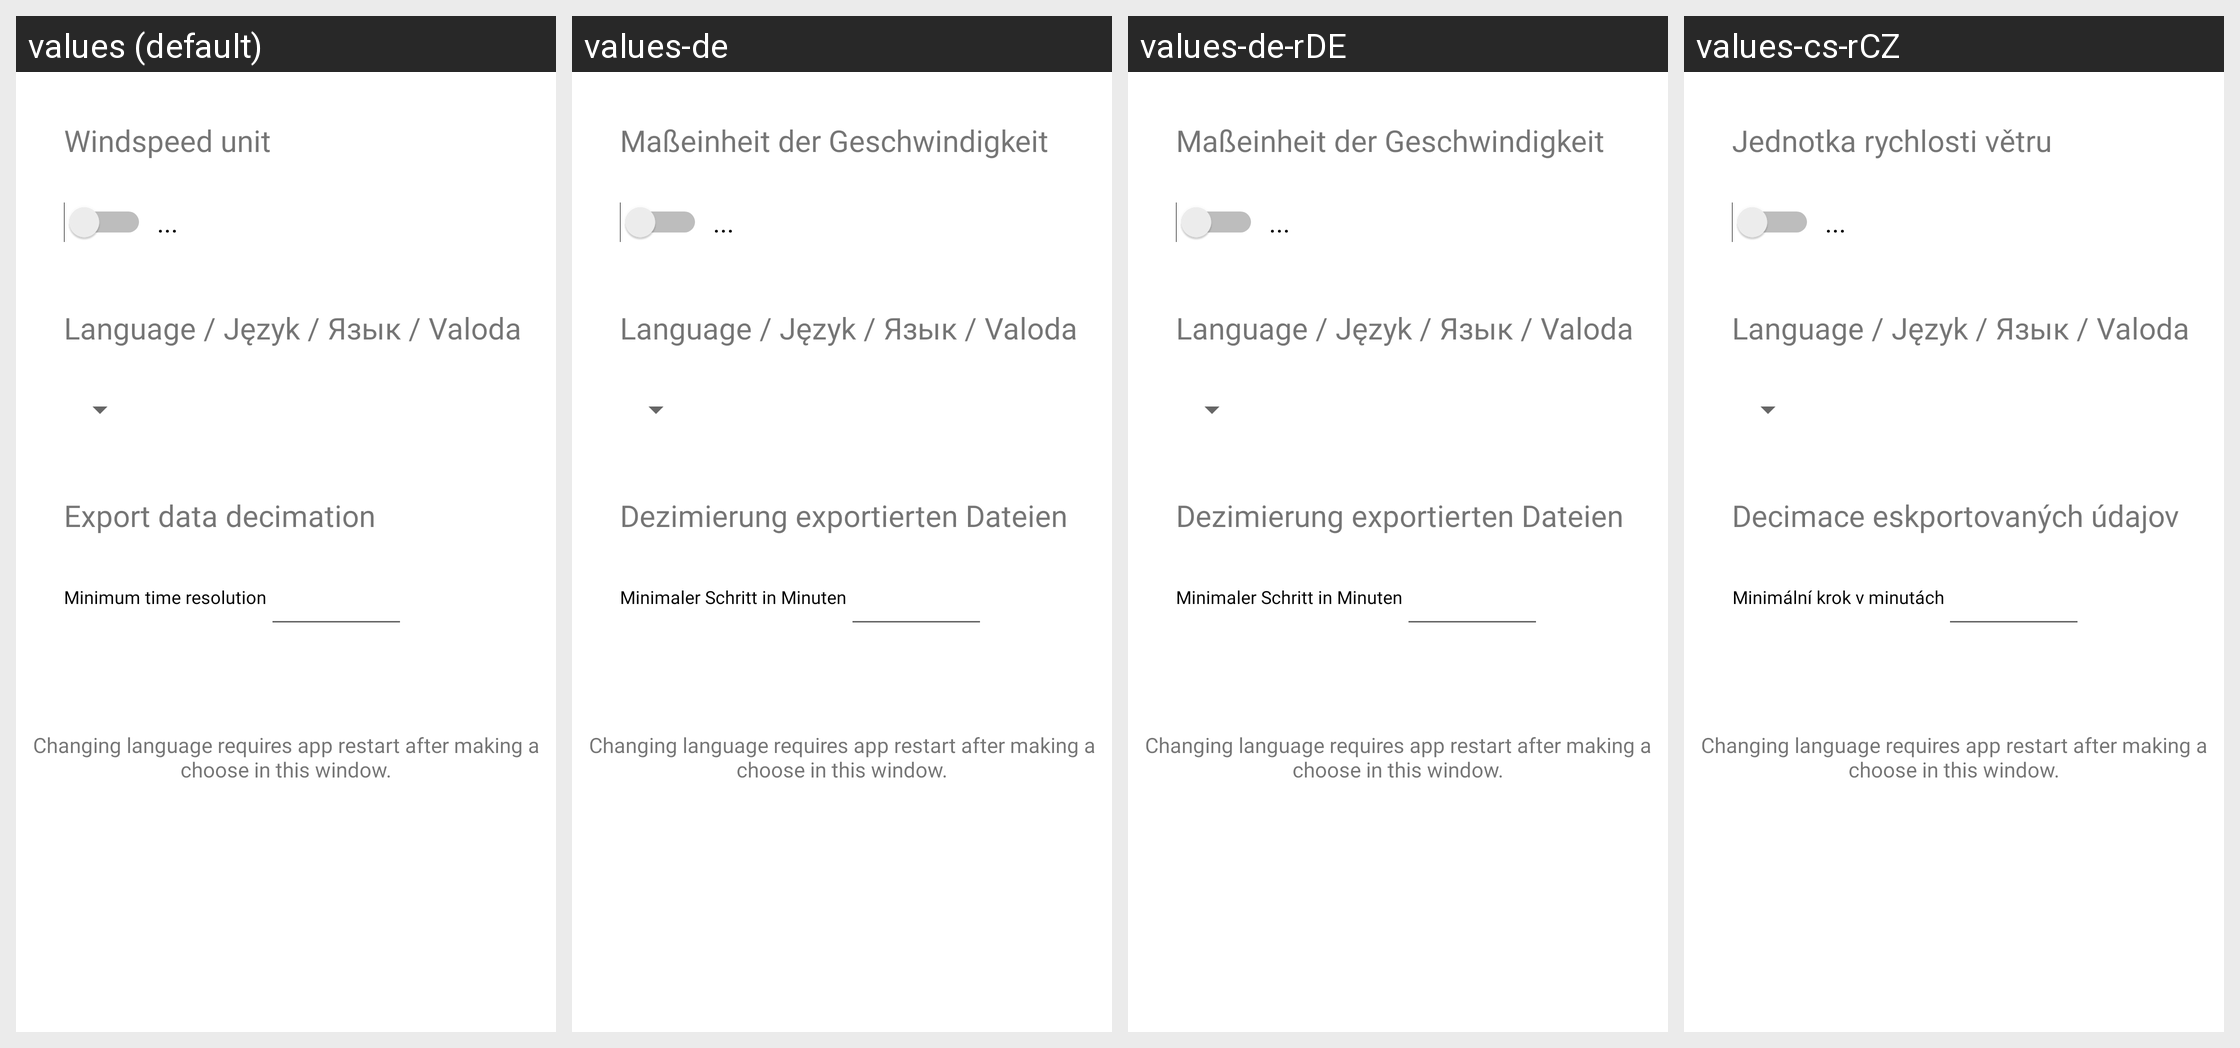

Strings drawn on this Android screen and how each of the app's shown locales translates them:
Android screen res/layout/activity_settings.xml rendered under 4 locales, left to right: values (default), values-de, values-de-rDE, values-cs-rCZ. Device: Nexus 5 (rendered at 1080×1920; each locale shown at half size, 540×960, under a caption strip naming it); theme Theme.Meteosystem.
Other locales in the repository, not shown: values-cs, values-de-rAT, values-en-rUS, values-lv, values-lv-rLV, values-pl, values-pl-rPL, values-ru, values-ru-rBY, values-ru-rRU, values-uk, values-uk-rUA.
Strings drawn on this screen, with the default value and each locale's value (text and hints the layout hard-codes, and strings that could not be matched under every locale, appear in the picture but are not listed):

wind_unit_of_measure
  values: Windspeed unit
  values-de: Maßeinheit der Geschwindigkeit
  values-de-rDE: Maßeinheit der Geschwindigkeit
  values-cs-rCZ: Jednotka rychlosti větru

export_decimation
  values: Export data decimation
  values-de: Dezimierung exportierten Dateien
  values-de-rDE: Dezimierung exportierten Dateien
  values-cs-rCZ: Decimace eskportovaných údajov

export_decimation_minutes
  values: Minimum time resolution
  values-de: Minimaler Schritt in Minuten
  values-de-rDE: Minimaler Schritt in Minuten
  values-cs-rCZ: Minimální krok v minutách

lang_change_req_restart
  values: Changing language requires app restart after making a choose in this window.
  values-de: Changing language requires app restart after making a choose in this window.  [not translated; the default value is used]
  values-de-rDE: Changing language requires app restart after making a choose in this window.  [not translated; the default value is used]
  values-cs-rCZ: Changing language requires app restart after making a choose in this window.  [not translated; the default value is used]
